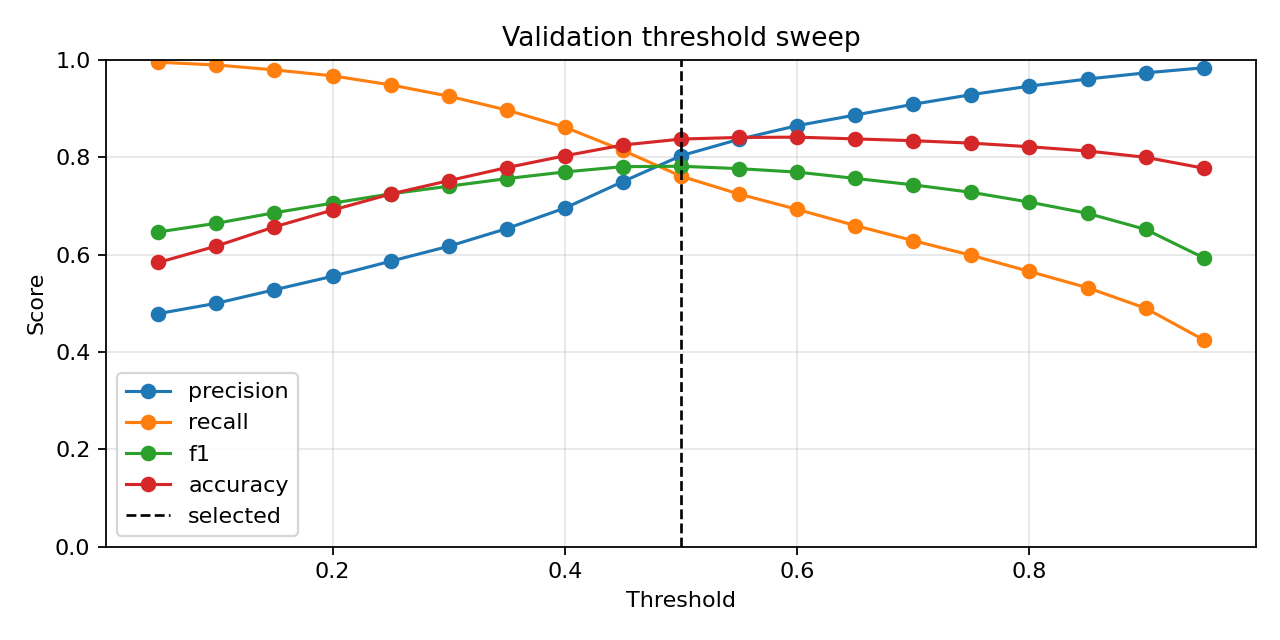

Values plotted in this chart, from the file beside it:
threshold, precision, nfall_precision, recall, f1, accuracy
0.05, 0.4787, 0.9904, 0.9949, 0.6464, 0.5837
0.1, 0.4999, 0.983, 0.9892, 0.6642, 0.6174
0.15, 0.5277, 0.9726, 0.9792, 0.6858, 0.6569
0.2, 0.5554, 0.9622, 0.967, 0.7055, 0.6913
0.25, 0.5862, 0.9482, 0.9484, 0.7246, 0.7243
0.3, 0.617, 0.9329, 0.9252, 0.7403, 0.7517
0.35, 0.6533, 0.9169, 0.8967, 0.7559, 0.7785
0.4, 0.6954, 0.8994, 0.8615, 0.7696, 0.8027
0.45, 0.7498, 0.8782, 0.8138, 0.7805, 0.8249
0.5, 0.8029, 0.8565, 0.7609, 0.7813, 0.8371
0.55, 0.8367, 0.8423, 0.7241, 0.7763, 0.8404
0.6, 0.8647, 0.8306, 0.6928, 0.7692, 0.841
0.65, 0.8865, 0.818, 0.6595, 0.7563, 0.8375
0.7, 0.9086, 0.8068, 0.6285, 0.7431, 0.8337
0.75, 0.9284, 0.7961, 0.5984, 0.7277, 0.8287
0.8, 0.9459, 0.7845, 0.5652, 0.7076, 0.8213
0.85, 0.9604, 0.7729, 0.5319, 0.6846, 0.8126
0.9, 0.9731, 0.7583, 0.4897, 0.6516, 0.7997
0.95, 0.9835, 0.7365, 0.4248, 0.5933, 0.7773
